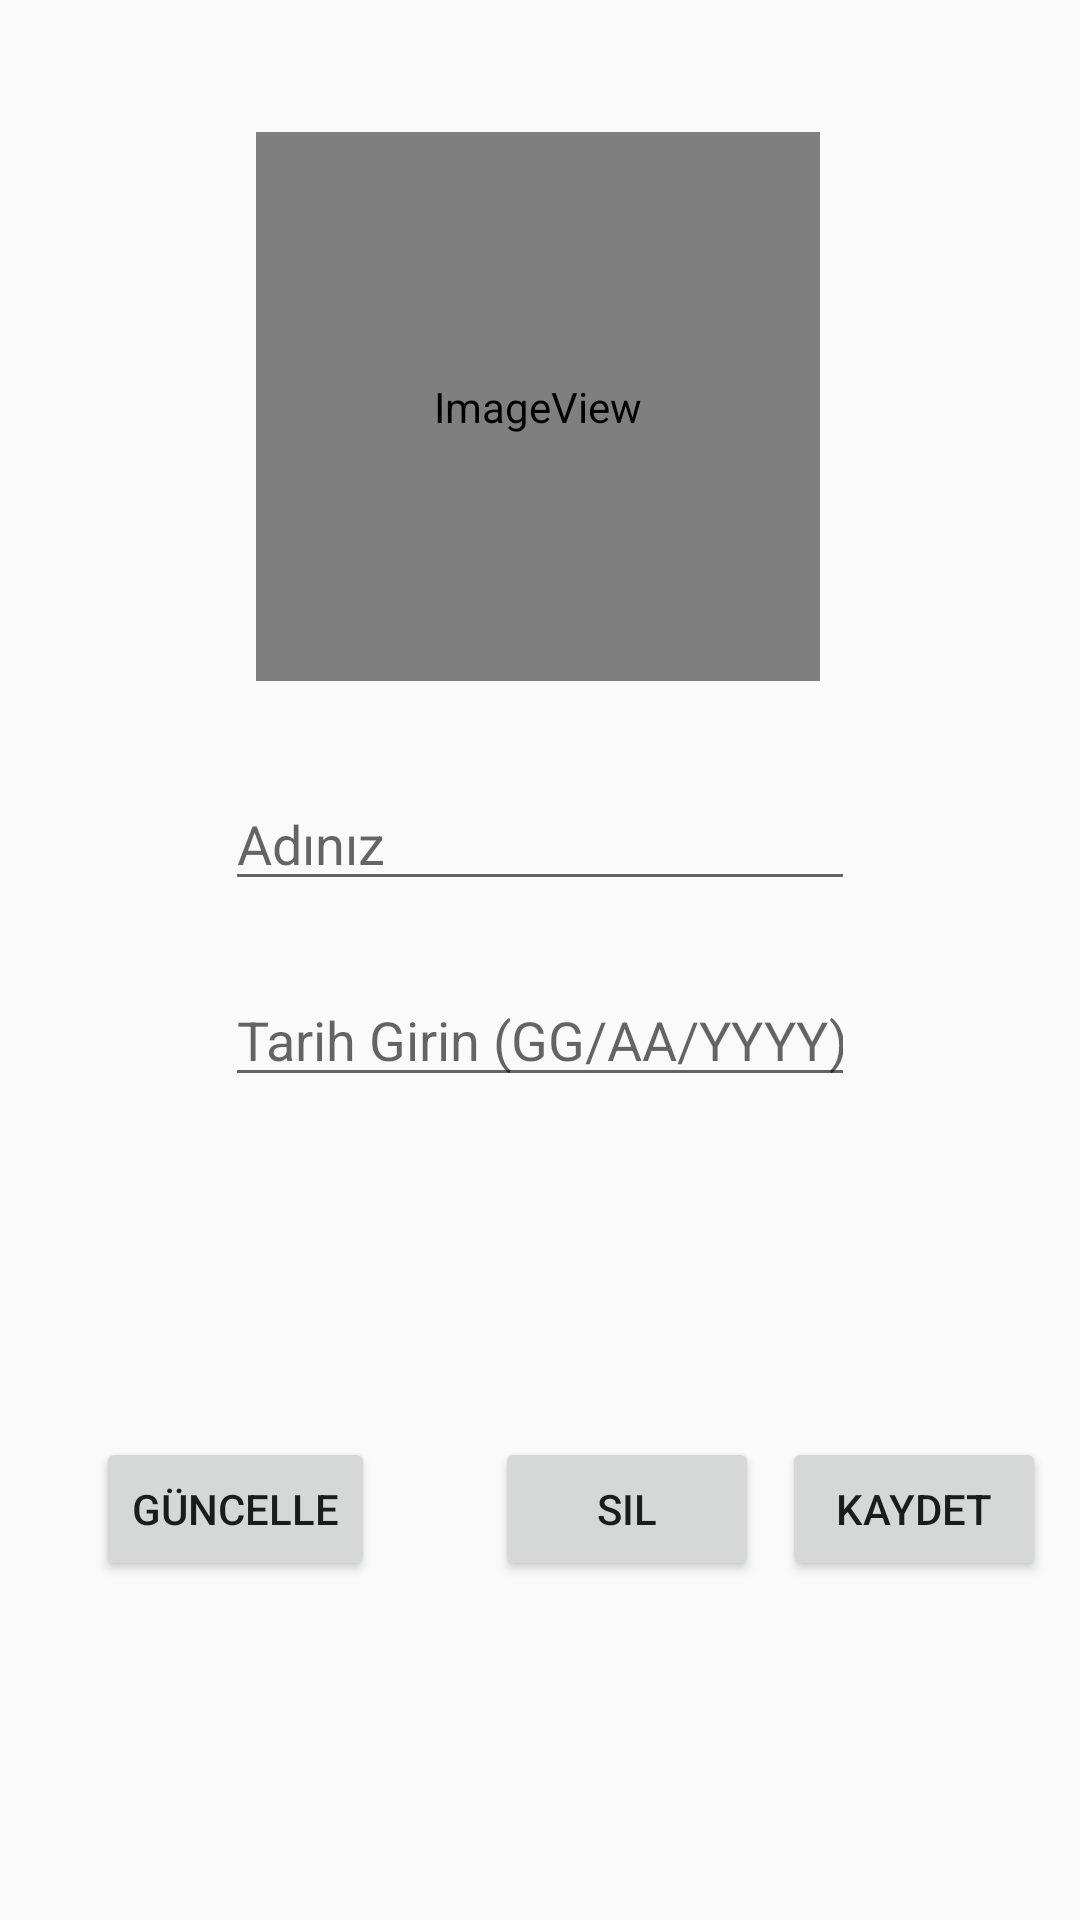

This screen was rendered from an Android layout file. Write that file and the resources it references.
<!-- AndroidManifest.xml: application theme AppTheme -->
<!-- res/layout/activity_rezervasyon2.xml -->
<?xml version="1.0" encoding="utf-8"?>
<androidx.constraintlayout.widget.ConstraintLayout xmlns:android="http://schemas.android.com/apk/res/android"
    xmlns:app="http://schemas.android.com/apk/res-auto"
    xmlns:tools="http://schemas.android.com/tools"
    android:layout_width="match_parent"
    android:layout_height="match_parent"
    tools:context=".Rezervasyon2">


    <ImageView
        android:id="@+id/imageView"
        android:layout_width="188dp"
        android:layout_height="183dp"
        android:layout_marginTop="44dp"
        android:onClick="selectImage"
        app:layout_constraintEnd_toEndOf="parent"
        app:layout_constraintHorizontal_bias="0.497"
        app:layout_constraintStart_toStartOf="parent"
        app:layout_constraintTop_toTopOf="parent"
        app:srcCompat="@android:drawable/sym_def_app_icon" />

    <EditText
        android:id="@+id/editTextAd"
        android:layout_width="wrap_content"
        android:layout_height="wrap_content"
        android:layout_marginTop="32dp"
        android:ems="10"
        android:hint="@string/Rezervasyon2_Name"
        android:inputType="textPersonName"
        app:layout_constraintEnd_toEndOf="parent"
        app:layout_constraintStart_toStartOf="parent"
        app:layout_constraintTop_toBottomOf="@+id/imageView" />

    <Button
        android:id="@+id/updateButton"
        android:layout_width="wrap_content"
        android:layout_height="wrap_content"
        android:layout_marginStart="32dp"
        android:onClick="updateRecord"
        android:text="@string/Rezervasyon2_Update"
        app:layout_constraintBottom_toBottomOf="parent"
        app:layout_constraintStart_toStartOf="parent"
        app:layout_constraintTop_toBottomOf="@+id/editTextTarih" />

    <Button
        android:id="@+id/deleteButton"
        android:layout_width="wrap_content"
        android:layout_height="wrap_content"
        android:layout_marginStart="40dp"
        android:onClick="deleteRecord"
        android:text="@string/Rezervasyon2_Delete"
        app:layout_constraintBottom_toBottomOf="parent"
        app:layout_constraintStart_toEndOf="@+id/updateButton"
        app:layout_constraintTop_toBottomOf="@+id/editTextTarih" />

    <Button
        android:id="@+id/saveButton"
        android:layout_width="wrap_content"
        android:layout_height="wrap_content"
        android:layout_marginStart="32dp"
        android:layout_marginEnd="32dp"
        android:onClick="saveRecord"
        android:text="@string/Rezervasyon2_Save"
        app:layout_constraintBottom_toBottomOf="parent"
        app:layout_constraintEnd_toEndOf="parent"
        app:layout_constraintHorizontal_bias="0.545"
        app:layout_constraintStart_toEndOf="@+id/deleteButton"
        app:layout_constraintTop_toBottomOf="@+id/editTextTarih" />

    <EditText
        android:id="@+id/editTextTarih"
        android:layout_width="wrap_content"
        android:layout_height="wrap_content"
        android:layout_marginTop="24dp"
        android:ems="10"
        android:hint="@string/Rezervasyon2_Date"
        android:inputType="textPersonName"
        app:layout_constraintEnd_toEndOf="parent"
        app:layout_constraintStart_toStartOf="parent"
        app:layout_constraintTop_toBottomOf="@+id/editTextAd" />

</androidx.constraintlayout.widget.ConstraintLayout>
<!-- resources referenced by this layout -->
<resources>
  <string name="Rezervasyon2_Date">Tarih Girin (GG/AA/YYYY)</string>
  <string name="Rezervasyon2_Delete">Sil</string>
  <string name="Rezervasyon2_Name">Adınız</string>
  <string name="Rezervasyon2_Save">Kaydet</string>
  <string name="Rezervasyon2_Update">Güncelle</string>
  <style name="AppTheme" parent="Theme.AppCompat.Light.DarkActionBar">
          
          <item name="colorPrimary">@color/colorPrimary</item>
          <item name="colorPrimaryDark">@color/colorPrimaryDark</item>
          <item name="colorAccent">@color/colorAccent</item>
      </style>
  <!-- not gathered from this repository: default colours our renderer supplied (Android Studio template values) -->
  <color name="colorPrimary">#FF6200EE</color>
  <color name="colorPrimaryDark">#FF3700B3</color>
  <color name="colorAccent">#FF03DAC5</color>
</resources>
